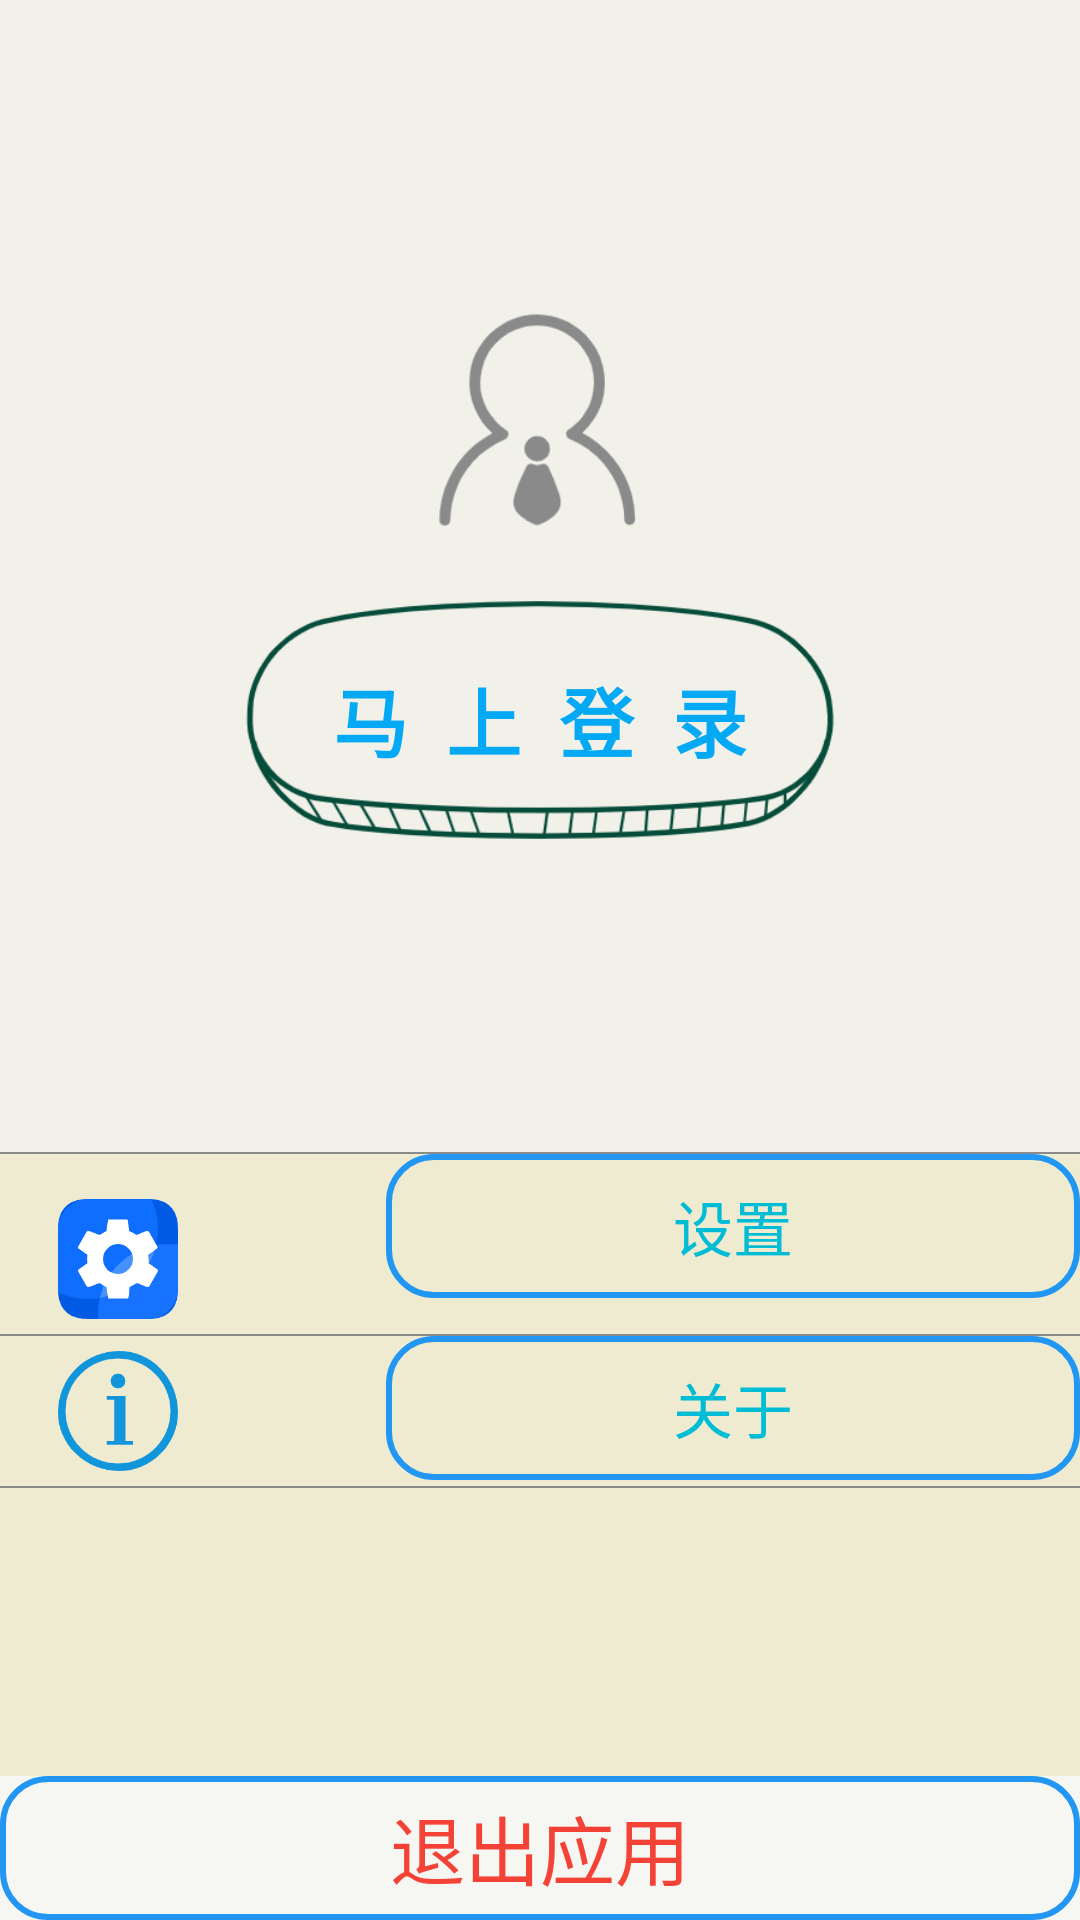

Layout XML and referenced resources for this Android screen:
<!-- AndroidManifest.xml: application theme Theme.SuperMarket -->
<!-- res/layout/me.xml -->
<?xml version="1.0" encoding="utf-8"?>
<LinearLayout xmlns:android="http://schemas.android.com/apk/res/android"
    xmlns:app="http://schemas.android.com/apk/res-auto"
    android:id="@+id/me"
    android:layout_width="match_parent"
    android:layout_height="match_parent"
    android:background="#8DEFEFE9"
    android:orientation="vertical">

    <LinearLayout
        android:layout_width="match_parent"
        android:layout_height="600dp"
        android:layout_weight="1"
        android:background="#8DEDECE2"
        android:orientation="vertical">

        <ImageView
            android:id="@+id/imageView4"
            android:layout_width="80sp"
            android:layout_height="80sp"
            android:layout_gravity="center"
            android:layout_marginTop="100sp"
            app:srcCompat="@drawable/me" />

        <Button
            android:id="@+id/bt_dl"
            android:layout_width="200dp"
            android:layout_height="80dp"

            android:layout_gravity="center"
            android:layout_marginTop="20sp"
            android:background="@drawable/an"
            android:padding="20dp"
            android:text="马  上  登  录"
            android:textColor="#03A9F4"
            android:textSize="25sp"
            android:textStyle="bold" />
    </LinearLayout>



    <View
        android:layout_width="match_parent"
        android:layout_height="0.5dip"
        android:background="#8a8a8a" />
    <LinearLayout
        android:layout_width="match_parent"
        android:layout_height="match_parent"
        android:layout_weight="2"
        android:background="#8DE9E3B7"
        android:orientation="vertical">

        <LinearLayout
            android:layout_width="match_parent"
            android:layout_height="wrap_content">
            <ImageView
                android:id="@+id/im_sz"
                android:layout_width="50dp"
                android:layout_weight="1"
                android:layout_height="50dp"
                android:padding="5dp"
                android:layout_marginTop="10dp"
                app:srcCompat="@drawable/sz" />
            <Button
                android:id="@+id/bt_sz"
                android:layout_width="wrap_content"
                android:layout_height="wrap_content"
                android:layout_marginLeft="50dp"
                android:background="@drawable/et_1"
                android:text="设置"
                android:layout_weight="5"
                android:textColor="#00BCD4"
                android:textSize="20sp">

            </Button>
        </LinearLayout>
        <View
            android:layout_width="match_parent"
            android:layout_height="0.5dip"
            android:background="#8a8a8a" />
        <LinearLayout
            android:layout_width="match_parent"
            android:layout_height="wrap_content">

            <ImageView
                android:id="@+id/im_gy"
                android:layout_width="50dp"
                android:layout_height="50dp"
                android:padding="5dp"
                android:layout_weight="1"
                app:srcCompat="@drawable/gy" />

            <Button
                android:id="@+id/bt_gy"
                android:layout_width="wrap_content"
                android:layout_height="wrap_content"
                android:layout_marginLeft="50dp"
                android:layout_weight="5"
                android:background="@drawable/et_1"
                android:text="关于"
                android:textColor="#00BCD4"
                android:textSize="20sp">

            </Button>
        </LinearLayout>
        <View
            android:layout_width="match_parent"
            android:layout_height="0.5dip"
            android:background="#8a8a8a" />

    </LinearLayout>

    <Button
        android:id="@+id/tcyy"
        android:layout_width="match_parent"
        android:layout_height="wrap_content"
        android:background="@drawable/et_1"
        android:text="退出应用"
        android:textColor="#F44336"
        android:textSize="25dp"
        android:textStyle="normal">

    </Button>
</LinearLayout>
<!-- resources referenced by this layout -->
<resources>
  <!-- drawable an: png bitmap (drawable-v24, 18838 bytes) -->
  <!-- drawable et_1 (drawable-v24) -->
  <shape xmlns:android="http://schemas.android.com/apk/res/android"
      android:shape="rectangle" >
      
      <solid
          android:color="#00E2E2E2" >
      </solid>
      
      <corners
          android:radius="15dp">
      </corners>
      
      <stroke
          android:color="#2196F3"
          android:width="2dp">
      </stroke>
      
      <padding
          android:left="5dp"
          android:right="5dp"
          android:bottom="5dp"
          android:top="5dp"></padding>
  </shape>
  <!-- drawable gy: png bitmap (drawable-v24, 9015 bytes) -->
  <!-- drawable me: png bitmap (drawable-v24, 8535 bytes) -->
  <!-- drawable sz: png bitmap (drawable-v24, 8564 bytes) -->
  <style name="Theme.SuperMarket" parent="Theme.MaterialComponents.DayNight.NoActionBar">
          
          <item name="colorPrimary">@color/teal_200</item>
          <item name="colorPrimaryVariant">@color/teal_700</item>
          <item name="colorOnPrimary">@color/teal_200</item>
          
          <item name="colorSecondary">@color/teal_200</item>
          <item name="colorSecondaryVariant">@color/teal_200</item>
          <item name="colorOnSecondary">@color/teal_200</item>
          
          <item name="android:statusBarColor" tools:targetApi="l">?attr/colorPrimaryVariant</item>
          
      </style>
  <!-- not gathered from this repository: default colours our renderer supplied (Android Studio template values) -->
  <color name="teal_200">#FF03DAC5</color>
  <color name="teal_700">#FF018786</color>
</resources>
